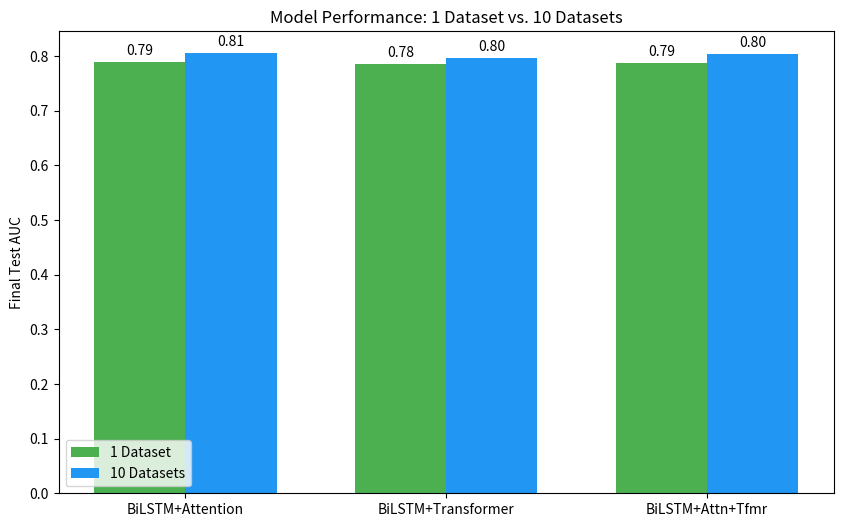

This figure's Python source:
import matplotlib.pyplot as plt
import numpy as np

# Replace these placeholder values with your actual results from Step 1
# This dictionary holds the test AUC for each model in two scenarios.
results = {
    'BiLSTM+Attention': {
        '1 Dataset': 0.7899,  # Replace with your single-dataset AUC
        '10 Datasets': 0.8053  # Replace with your 10-dataset AUC
    },
    'BiLSTM+Transformer': {
        '1 Dataset': 0.7849,  # Replace with your single-dataset AUC
        '10 Datasets': 0.7959  # Replace with your 10-dataset AUC
    },
    'BiLSTM+Attn+Tfmr': {
        '1 Dataset': 0.7878,  # Replace with your single-dataset AUC
        '10 Datasets': 0.8044  # Replace with your 10-dataset AUC
    }
}

model_types = list(results.keys())
dataset_types = list(results[model_types[0]].keys())
bar_width = 0.35
x = np.arange(len(model_types))

fig, ax = plt.subplots(figsize=(10, 6))

bars1 = ax.bar(x - bar_width/2, [results[m][dataset_types[0]] for m in model_types], bar_width, label=dataset_types[0], color='#4CAF50')
bars2 = ax.bar(x + bar_width/2, [results[m][dataset_types[1]] for m in model_types], bar_width, label=dataset_types[1], color='#2196F3')

ax.set_ylabel('Final Test AUC')
ax.set_title('Model Performance: 1 Dataset vs. 10 Datasets')
ax.set_xticks(x)
ax.set_xticklabels(model_types)
ax.legend()

def add_labels(bars):
    for bar in bars:
        height = bar.get_height()
        ax.annotate(f'{height:.2f}',
                    xy=(bar.get_x() + bar.get_width() / 2, height),
                    xytext=(0, 3),  # 3 points vertical offset
                    textcoords="offset points",
                    ha='center', va='bottom')

add_labels(bars1)
add_labels(bars2)

plt.show()

# To save the plot instead of showing it
# plt.savefig('model_comparison.png', dpi=300)